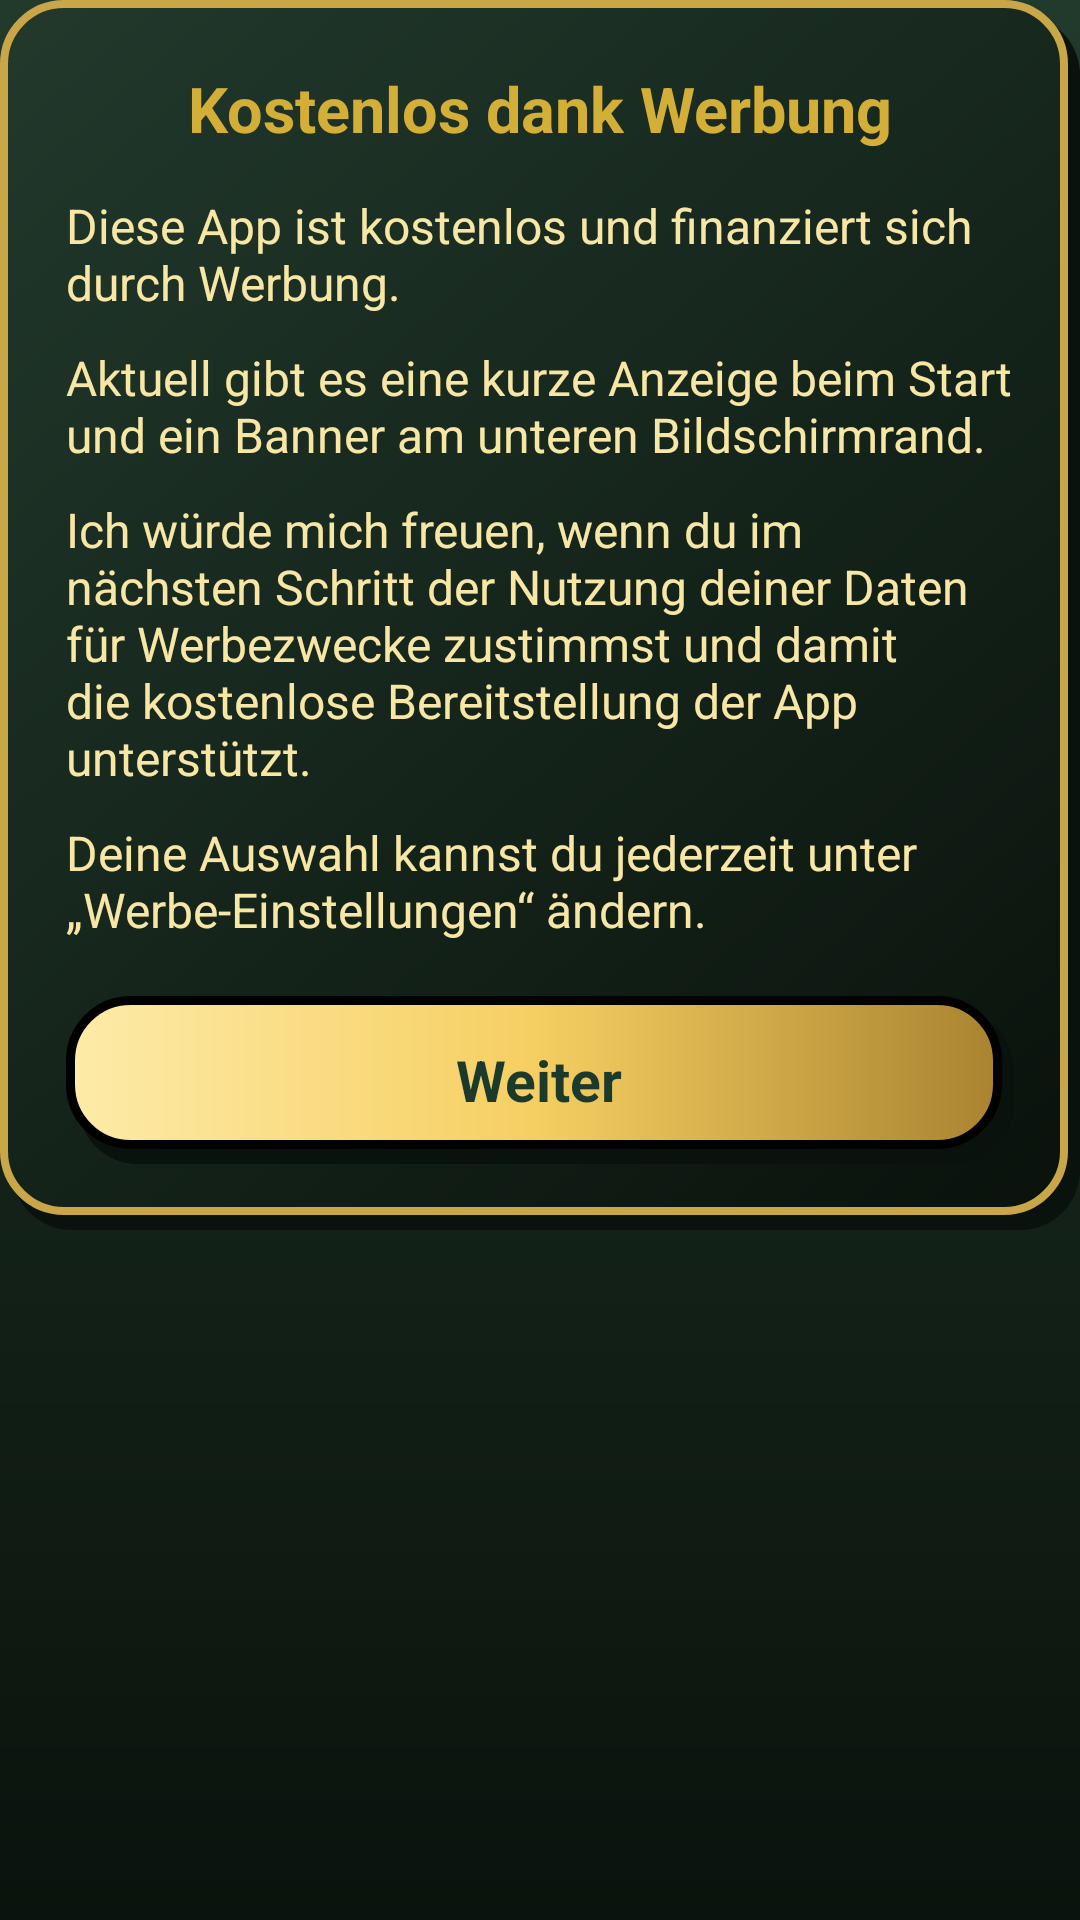

Reconstruct the res/layout file that produces this screen, plus the resources it refers to.
<!-- AndroidManifest.xml: application theme Theme.PdfReader -->
<!-- res/layout/dialog_intro.xml -->
<?xml version="1.0" encoding="utf-8"?>
<ScrollView xmlns:android="http://schemas.android.com/apk/res/android"
    android:layout_width="match_parent"
    android:layout_height="wrap_content">

    <LinearLayout
        android:layout_width="match_parent"
        android:layout_height="wrap_content"
        android:background="@drawable/bg_box_dark"
        android:orientation="vertical"
        android:padding="22dp">

        <TextView
            android:layout_width="match_parent"
            android:layout_height="wrap_content"
            android:gravity="center"
            android:text="Kostenlos dank Werbung"
            android:textColor="@color/gold"
            android:textSize="21sp"
            android:textStyle="bold" />

        <TextView
            android:layout_width="match_parent"
            android:layout_height="wrap_content"
            android:layout_marginTop="14dp"
            android:text="Diese App ist kostenlos und finanziert sich durch Werbung."
            android:textColor="@color/text_hell"
            android:textSize="16sp" />

        <TextView
            android:layout_width="match_parent"
            android:layout_height="wrap_content"
            android:layout_marginTop="10dp"
            android:text="Aktuell gibt es eine kurze Anzeige beim Start und ein Banner am unteren Bildschirmrand."
            android:textColor="@color/text_hell"
            android:textSize="16sp" />

        <TextView
            android:layout_width="match_parent"
            android:layout_height="wrap_content"
            android:layout_marginTop="10dp"
            android:text="Ich würde mich freuen, wenn du im nächsten Schritt der Nutzung deiner Daten für Werbezwecke zustimmst und damit die kostenlose Bereitstellung der App unterstützt."
            android:textColor="@color/text_hell"
            android:textSize="16sp" />

        <TextView
            android:layout_width="match_parent"
            android:layout_height="wrap_content"
            android:layout_marginTop="10dp"
            android:text="Deine Auswahl kannst du jederzeit unter „Werbe-Einstellungen“ ändern."
            android:textColor="@color/text_hell"
            android:textSize="16sp" />

        <LinearLayout
            android:id="@+id/btnIntroOk"
            android:layout_width="match_parent"
            android:layout_height="wrap_content"
            android:layout_marginTop="18dp"
            android:background="@drawable/bg_btn_gold"
            android:clickable="true"
            android:focusable="true"
            android:gravity="center"
            android:minHeight="56dp"
            android:orientation="horizontal"
            android:paddingStart="16dp"
            android:paddingEnd="16dp">

            <TextView
                android:layout_width="wrap_content"
                android:layout_height="wrap_content"
                android:text="Weiter"
                android:textColor="@color/auf_gold"
                android:textSize="19sp"
                android:textStyle="bold" />
        </LinearLayout>
    </LinearLayout>
</ScrollView>
<!-- resources referenced by this layout -->
<resources>
  <color name="auf_gold">#1B3A2B</color>
  <color name="gold">#D4AF37</color>
  <color name="text_hell">#F8E7A4</color>
  <!-- drawable bg_box_dark (drawable) -->
  <?xml version="1.0" encoding="utf-8"?>
  <layer-list xmlns:android="http://schemas.android.com/apk/res/android">
          <item
              android:left="4dp"
              android:top="5dp">
              <shape android:shape="rectangle">
                  <solid android:color="#0A120D" />
                  <corners android:radius="20dp" />
              </shape>
          </item>
          <item
              android:bottom="5dp"
              android:right="4dp">
              <shape android:shape="rectangle">
                  <gradient
                      android:angle="315"
                      android:endColor="#09120C"
                      android:startColor="#22392C" />
                  <stroke
                      android:width="2.5dp"
                      android:color="#C9A648" />
                  <corners android:radius="20dp" />
              </shape>
          </item>
      </layer-list>
  <!-- drawable bg_btn_gold (drawable) -->
  <?xml version="1.0" encoding="utf-8"?>
  <ripple xmlns:android="http://schemas.android.com/apk/res/android"
      android:color="#55FFFFFF">
      <item>
      <layer-list>
          <item
              android:left="4dp"
              android:top="5dp">
              <shape android:shape="rectangle">
                  <solid android:color="#0A120D" />
                  <corners android:radius="20dp" />
              </shape>
          </item>
          <item
              android:bottom="5dp"
              android:right="4dp">
              <shape android:shape="rectangle">
                  <gradient
                      android:angle="0"
                  android:centerColor="#F6CF62"
                      android:endColor="#A9832F"
                      android:startColor="#FDEBA8" />
                  <stroke
                      android:width="3dp"
                      android:color="#000000" />
                  <corners android:radius="20dp" />
              </shape>
          </item>
      </layer-list>
      </item>
  </ripple>
  <style name="Theme.PdfReader" parent="Theme.AppCompat.NoActionBar">
          <item name="android:windowBackground">@drawable/bg_screen</item>
          <item name="android:textColor">@color/text_hell</item>
          <item name="colorAccent">@color/gold</item>
          <item name="colorPrimary">@color/tanne</item>
          <item name="colorPrimaryDark">@color/tanne_dunkel</item>
          <item name="android:statusBarColor">@color/tanne</item>
          <item name="android:navigationBarColor">@color/tanne_dunkel</item>
          <item name="android:windowLightStatusBar">false</item>
      </style>
  <!-- drawable bg_screen (drawable) -->
  <?xml version="1.0" encoding="utf-8"?>
  <shape xmlns:android="http://schemas.android.com/apk/res/android"
      android:shape="rectangle">
      <gradient
          android:angle="270"
          android:endColor="#0A130D"
          android:startColor="#223A2B" />
  </shape>
  <color name="tanne">#1A2C20</color>
  <color name="tanne_dunkel">#0F1B14</color>
</resources>
